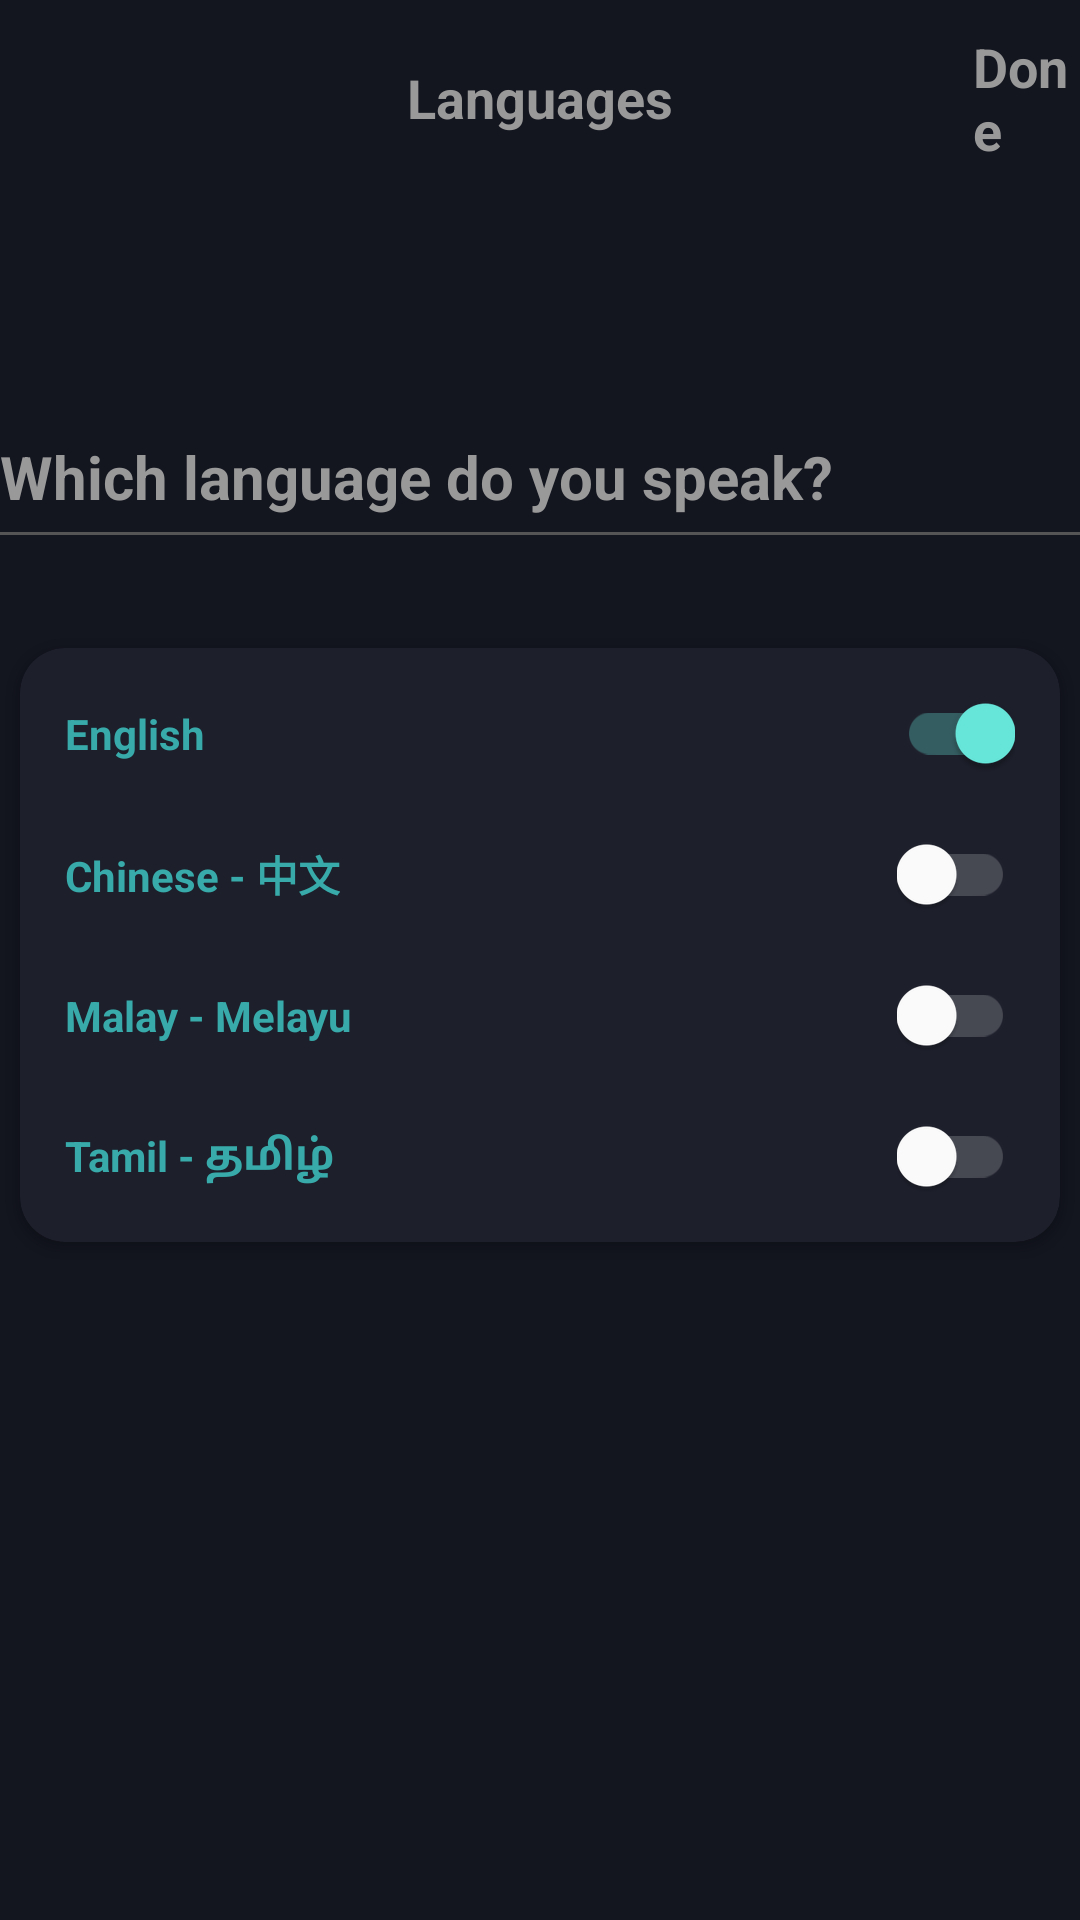

Here is an Android app screen rendered from its layout file. Give the layout XML and the strings, colors and styles it references.
<!-- AndroidManifest.xml: application theme Theme.P2103174_Assignment -->
<!-- res/layout/activity_language_choice.xml -->
<?xml version="1.0" encoding="utf-8"?>
<LinearLayout xmlns:android="http://schemas.android.com/apk/res/android"
    xmlns:app="http://schemas.android.com/apk/res-auto"
    xmlns:tools="http://schemas.android.com/tools"
    android:layout_width="match_parent"
    android:layout_height="match_parent"
    xmlns:card_view="http://schemas.android.com/apk/res-auto"
    android:orientation="vertical"
    android:background="@color/colorPrimaryDark"
    tools:context=".Settings.LanguageChoice_Activity">

    <RelativeLayout
        android:layout_width="match_parent"
        android:layout_height="wrap_content">

        <TextView
            android:id="@+id/txtView_languages"
            android:layout_width="wrap_content"
            android:layout_height="wrap_content"
            android:layout_centerInParent="true"
            android:text="Languages"
            android:textColor="@color/dividerLight"
            android:textSize="18sp"
            android:textStyle="bold" />

        <TextView
            android:id="@+id/txtView_Done"
            android:layout_width="wrap_content"
            android:layout_height="wrap_content"
            android:layout_marginLeft="100dp"
            android:layout_marginTop="20dp"
            android:layout_centerVertical="true"
            android:layout_toRightOf="@id/txtView_languages"
            android:text="Done"
            android:textColor="@color/dividerLight"
            android:textSize="18sp"
            android:textStyle="bold" />

    </RelativeLayout>

    <ScrollView
        android:layout_width="match_parent"
        android:layout_height="match_parent">

        <LinearLayout
            android:layout_width="match_parent"
            android:layout_height="wrap_content"
            android:orientation="vertical">

            <TextView
                android:id="@+id/question"
                android:layout_width="match_parent"
                android:layout_height="wrap_content"
                android:text="Which language do you speak?"
                android:textStyle="bold"
                android:textSize="20dp"
                android:gravity="left"
                android:layout_marginTop="80dp"
                android:textColor="@color/dividerLight"/>

            <View
                android:id="@+id/divider"
                android:layout_width="409dp"
                android:layout_height="1dp"
                android:layout_marginTop="5dp"
                android:background="@color/dividerDark" />

            <androidx.cardview.widget.CardView
                android:id="@+id/cv_1"
                android:layout_width="match_parent"
                android:layout_height="wrap_content"
                card_view:cardBackgroundColor="@color/cardbg"
                card_view:cardCornerRadius="15dp"
                android:layout_marginTop="30dp"
                android:elevation="25dp"
                card_view:cardUseCompatPadding="true">

                <LinearLayout
                    android:layout_width="match_parent"
                    android:layout_height="wrap_content"
                    android:elevation="25dp"
                    android:orientation="vertical"
                    android:padding="15dp">

                    
                    <RelativeLayout
                        android:id="@+id/rel_english"
                        android:layout_width="match_parent"
                        android:layout_height="wrap_content">

                        <TextView
                            android:id="@+id/txtView_english"
                            android:layout_width="wrap_content"
                            android:layout_height="wrap_content"
                            android:text="English"
                            android:layout_centerVertical="true"
                            android:textColor="@color/tab_down"
                            android:textStyle="bold" />


                        <androidx.appcompat.widget.SwitchCompat
                            android:id="@+id/english_switch"
                            android:layout_width="wrap_content"
                            android:layout_height="wrap_content"
                            android:layout_alignParentEnd="true"
                            android:checked="true"
                            android:switchMinWidth="50dp"
                            android:theme="@style/greenSwitch"
                            tools:ignore="TouchTargetSizeCheck" />


                    </RelativeLayout>

                    
                    <RelativeLayout
                        android:id="@+id/rel_chinese"
                        android:layout_width="match_parent"
                        android:layout_height="wrap_content"
                        android:layout_marginTop="20dp">

                        <TextView
                            android:id="@+id/txtView_chinese"
                            android:layout_width="wrap_content"
                            android:layout_height="wrap_content"
                            android:layout_centerVertical="true"
                            android:text="Chinese - 中文"
                            android:textColor="@color/tab_down"
                            android:textStyle="bold" />

                        <androidx.appcompat.widget.SwitchCompat
                            android:id="@+id/chinese_Switch"
                            android:layout_width="wrap_content"
                            android:layout_height="wrap_content"
                            android:layout_alignParentEnd="true"
                            android:layout_centerVertical="true"
                            android:switchMinWidth="50dp"
                            android:theme="@style/greenSwitch"
                            tools:ignore="TouchTargetSizeCheck" />

                    </RelativeLayout>

                    
                    <RelativeLayout
                        android:id="@+id/rel_malay"
                        android:layout_width="match_parent"
                        android:layout_height="wrap_content"
                        android:layout_marginTop="20dp">

                        <TextView
                            android:id="@+id/txtView_malay"
                            android:layout_width="wrap_content"
                            android:layout_height="wrap_content"
                            android:layout_centerVertical="true"
                            android:text="Malay - Melayu"
                            android:textColor="@color/tab_down"
                            android:textStyle="bold" />

                        <androidx.appcompat.widget.SwitchCompat
                            android:id="@+id/malay_Switch"
                            android:layout_width="wrap_content"
                            android:layout_height="wrap_content"
                            android:layout_alignParentEnd="true"
                            android:layout_centerVertical="true"
                            android:switchMinWidth="50dp"
                            android:theme="@style/greenSwitch"
                            tools:ignore="TouchTargetSizeCheck" />

                    </RelativeLayout>

                    
                    <RelativeLayout
                        android:id="@+id/rel_tamil"
                        android:layout_width="match_parent"
                        android:layout_height="wrap_content"
                        android:layout_marginTop="20dp">

                        <TextView
                            android:id="@+id/txtView_tamil"
                            android:layout_width="wrap_content"
                            android:layout_height="wrap_content"
                            android:layout_centerVertical="true"
                            android:text="Tamil - தமிழ்"
                            android:textColor="@color/tab_down"
                            android:textStyle="bold" />

                        <androidx.appcompat.widget.SwitchCompat
                            android:id="@+id/tamil_Switch"
                            android:layout_width="wrap_content"
                            android:layout_height="wrap_content"
                            android:layout_alignParentEnd="true"
                            android:layout_centerVertical="true"
                            android:switchMinWidth="50dp"
                            android:theme="@style/greenSwitch"
                            tools:ignore="TouchTargetSizeCheck" />

                    </RelativeLayout>

                </LinearLayout>

            </androidx.cardview.widget.CardView>

        </LinearLayout>

    </ScrollView>

</LinearLayout>
<!-- resources referenced by this layout -->
<resources>
  <color name="cardbg">#1D1F2B</color>
  <color name="colorPrimaryDark">#13151F</color>
  <color name="dividerDark">#555555</color>
  <color name="dividerLight">#999999</color>
  <color name="tab_down">#37aaa9</color>
  <style name="greenSwitch" parent="Theme.AppCompat.Light">
  
          <item name="colorControlActivated">@color/checkbg</item>
          <item name="colorSwitchThumbNormal">#FFFFFF</item>
          <item name="android:colorForeground">#99FFFFFF</item>
      </style>
  <style name="Theme.P2103174_Assignment" parent="Theme.MaterialComponents.DayNight.NoActionBar">
          
          <item name="colorPrimary">@color/purple_500</item>
          <item name="colorPrimaryVariant">@color/purple_700</item>
          <item name="colorOnPrimary">@color/white</item>
          
          <item name="colorSecondary">@color/teal_200</item>
          <item name="colorSecondaryVariant">@color/teal_700</item>
          <item name="colorOnSecondary">@color/black</item>
          
          <item name="android:statusBarColor" tools:targetApi="l">?attr/colorPrimaryVariant</item>
          
      </style>
  <color name="checkbg">#68EADD</color>
  <color name="purple_500">#FF6200EE</color>
  <color name="purple_700">#FF3700B3</color>
  <color name="white">#FFFFFFFF</color>
  <color name="teal_200">#FF03DAC5</color>
  <color name="teal_700">#FF018786</color>
  <color name="black">#FF000000</color>
</resources>
